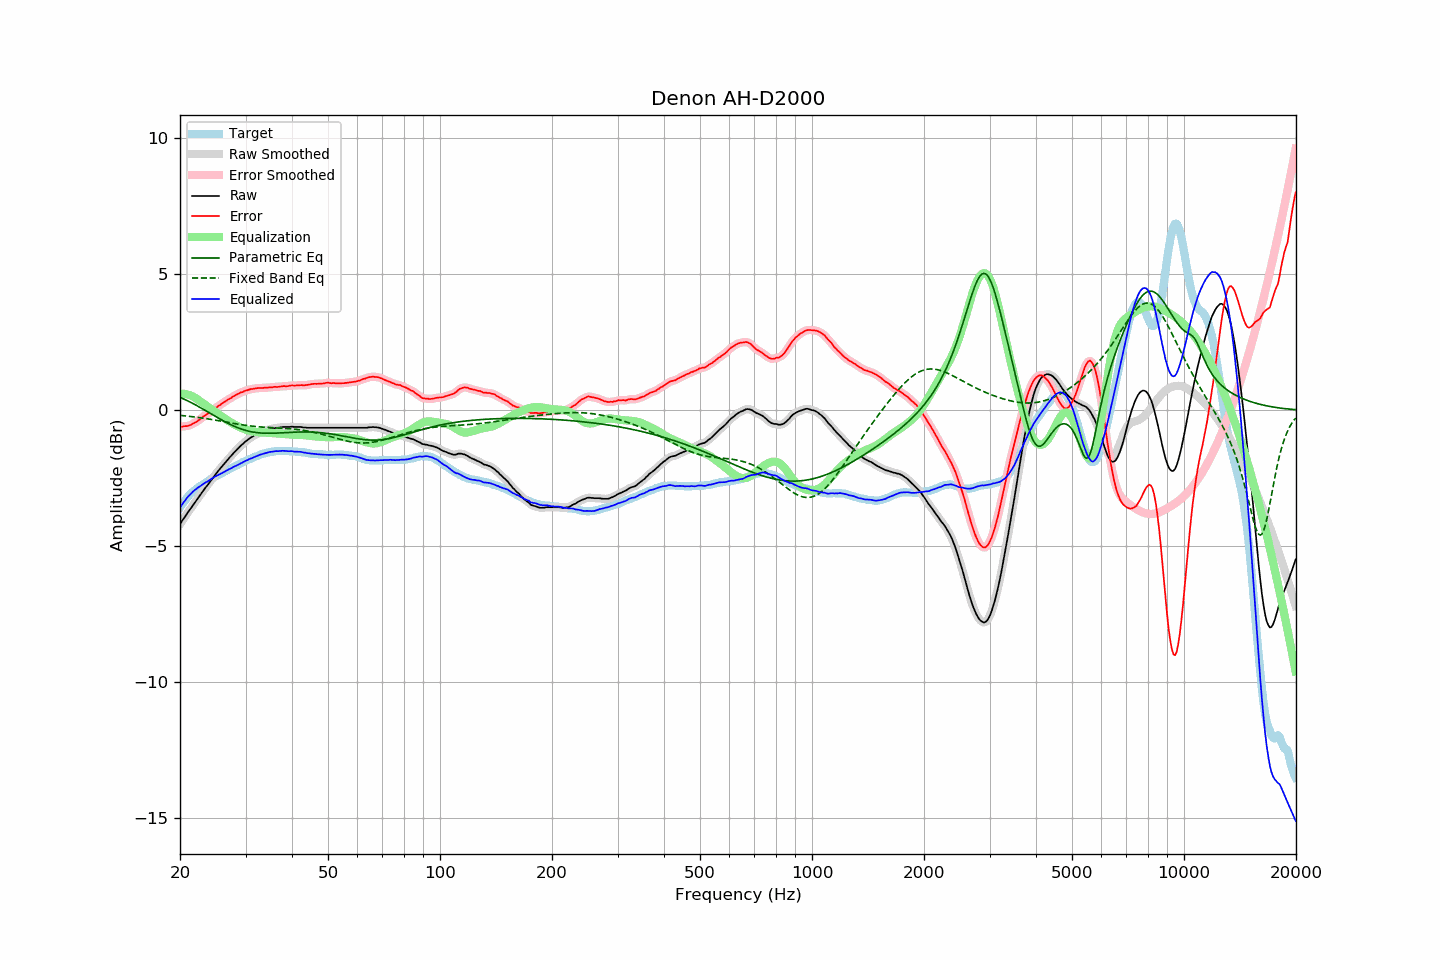

The file beside this chart, header and first rows:
frequency, raw, error, smoothed, error_smoothed, equalization, parametric_eq, fixed_band_eq, equalized_raw, equalized_smoothed, target
20.00, -4.19, -0.61, -4.19, -0.61, 0.61, 0.47, -0.19, -3.58, -3.58, -3.58
20.20, -4.10, -0.61, -4.10, -0.61, 0.61, 0.44, -0.20, -3.49, -3.49, -3.49
20.40, -4.01, -0.60, -4.01, -0.60, 0.60, 0.42, -0.20, -3.40, -3.41, -3.41
20.61, -3.93, -0.59, -3.92, -0.59, 0.60, 0.39, -0.21, -3.33, -3.33, -3.34
20.81, -3.84, -0.59, -3.84, -0.58, 0.59, 0.36, -0.22, -3.25, -3.25, -3.25
21.02, -3.75, -0.58, -3.75, -0.58, 0.57, 0.34, -0.22, -3.18, -3.18, -3.17
21.23, -3.67, -0.56, -3.67, -0.56, 0.55, 0.31, -0.23, -3.12, -3.12, -3.11
21.44, -3.59, -0.54, -3.58, -0.53, 0.53, 0.28, -0.24, -3.06, -3.06, -3.05
21.66, -3.50, -0.50, -3.50, -0.50, 0.50, 0.25, -0.24, -3.00, -3.00, -3.00
21.87, -3.42, -0.47, -3.42, -0.47, 0.47, 0.21, -0.25, -2.95, -2.95, -2.95
22.09, -3.34, -0.44, -3.33, -0.43, 0.43, 0.18, -0.26, -2.90, -2.90, -2.90
22.31, -3.25, -0.40, -3.25, -0.40, 0.39, 0.15, -0.27, -2.85, -2.86, -2.85
22.54, -3.17, -0.36, -3.17, -0.36, 0.35, 0.12, -0.27, -2.82, -2.82, -2.81
22.76, -3.09, -0.31, -3.08, -0.31, 0.31, 0.08, -0.28, -2.78, -2.78, -2.77
22.99, -3.00, -0.25, -3.00, -0.26, 0.27, 0.05, -0.29, -2.73, -2.73, -2.74
23.22, -2.92, -0.21, -2.92, -0.22, 0.23, 0.01, -0.30, -2.69, -2.69, -2.70
23.45, -2.84, -0.17, -2.84, -0.17, 0.18, -0.02, -0.31, -2.65, -2.66, -2.66
23.69, -2.77, -0.14, -2.77, -0.14, 0.14, -0.05, -0.32, -2.63, -2.62, -2.63
23.92, -2.69, -0.10, -2.69, -0.11, 0.10, -0.09, -0.33, -2.59, -2.59, -2.58
24.16, -2.61, -0.07, -2.61, -0.07, 0.06, -0.12, -0.34, -2.55, -2.55, -2.54
24.40, -2.53, -0.02, -2.53, -0.02, 0.02, -0.16, -0.35, -2.51, -2.51, -2.51
24.65, -2.45, 0.03, -2.45, 0.03, -0.03, -0.19, -0.36, -2.47, -2.47, -2.48
24.89, -2.37, 0.08, -2.37, 0.07, -0.07, -0.23, -0.37, -2.44, -2.44, -2.45
25.14, -2.30, 0.11, -2.29, 0.12, -0.11, -0.26, -0.38, -2.41, -2.41, -2.41
25.39, -2.22, 0.16, -2.22, 0.16, -0.15, -0.30, -0.39, -2.37, -2.38, -2.38
25.65, -2.15, 0.19, -2.15, 0.20, -0.20, -0.33, -0.40, -2.35, -2.35, -2.34
25.91, -2.08, 0.24, -2.08, 0.24, -0.24, -0.36, -0.41, -2.32, -2.32, -2.32
26.16, -2.01, 0.28, -2.01, 0.28, -0.28, -0.40, -0.42, -2.28, -2.29, -2.29
26.43, -1.94, 0.31, -1.94, 0.32, -0.31, -0.43, -0.43, -2.25, -2.25, -2.25
26.69, -1.87, 0.35, -1.87, 0.35, -0.35, -0.46, -0.44, -2.22, -2.22, -2.22
26.96, -1.80, 0.39, -1.80, 0.39, -0.39, -0.49, -0.45, -2.19, -2.19, -2.19
27.23, -1.73, 0.42, -1.73, 0.43, -0.43, -0.52, -0.46, -2.16, -2.16, -2.15
27.50, -1.67, 0.45, -1.66, 0.46, -0.46, -0.55, -0.47, -2.13, -2.13, -2.12
27.77, -1.60, 0.51, -1.60, 0.50, -0.50, -0.57, -0.48, -2.09, -2.10, -2.10
28.05, -1.54, 0.53, -1.54, 0.53, -0.53, -0.60, -0.49, -2.07, -2.07, -2.06
28.33, -1.48, 0.57, -1.48, 0.56, -0.56, -0.62, -0.50, -2.04, -2.04, -2.05
28.62, -1.42, 0.60, -1.42, 0.60, -0.59, -0.65, -0.51, -2.01, -2.01, -2.02
28.90, -1.36, 0.62, -1.36, 0.62, -0.62, -0.67, -0.52, -1.98, -1.98, -1.98
29.19, -1.30, 0.66, -1.30, 0.65, -0.65, -0.69, -0.53, -1.95, -1.95, -1.96
29.48, -1.25, 0.66, -1.24, 0.67, -0.67, -0.71, -0.54, -1.92, -1.92, -1.91
29.78, -1.19, 0.70, -1.19, 0.70, -0.70, -0.73, -0.55, -1.89, -1.89, -1.89
30.08, -1.14, 0.72, -1.14, 0.72, -0.72, -0.75, -0.56, -1.86, -1.86, -1.86
30.38, -1.10, 0.73, -1.09, 0.74, -0.74, -0.76, -0.57, -1.84, -1.83, -1.83
30.68, -1.05, 0.75, -1.05, 0.75, -0.75, -0.78, -0.58, -1.80, -1.81, -1.80
30.99, -1.01, 0.78, -1.01, 0.77, -0.77, -0.79, -0.58, -1.78, -1.78, -1.78
31.30, -0.98, 0.78, -0.97, 0.78, -0.78, -0.80, -0.59, -1.76, -1.75, -1.76
31.61, -0.94, 0.79, -0.94, 0.79, -0.79, -0.81, -0.60, -1.73, -1.73, -1.73
31.93, -0.91, 0.80, -0.91, 0.80, -0.80, -0.82, -0.60, -1.71, -1.71, -1.71
32.24, -0.88, 0.81, -0.88, 0.81, -0.81, -0.83, -0.61, -1.68, -1.68, -1.69
32.57, -0.85, 0.81, -0.85, 0.81, -0.81, -0.83, -0.61, -1.66, -1.66, -1.66
32.89, -0.82, 0.81, -0.82, 0.81, -0.81, -0.84, -0.62, -1.63, -1.64, -1.63
33.22, -0.80, 0.82, -0.80, 0.82, -0.82, -0.84, -0.62, -1.62, -1.62, -1.61
33.55, -0.78, 0.82, -0.78, 0.82, -0.82, -0.85, -0.63, -1.60, -1.60, -1.60
33.89, -0.76, 0.83, -0.76, 0.82, -0.82, -0.85, -0.63, -1.58, -1.58, -1.59
34.23, -0.74, 0.82, -0.74, 0.83, -0.83, -0.85, -0.63, -1.57, -1.57, -1.56
34.57, -0.72, 0.83, -0.72, 0.83, -0.83, -0.85, -0.64, -1.55, -1.55, -1.55
34.92, -0.70, 0.84, -0.70, 0.84, -0.84, -0.85, -0.64, -1.54, -1.54, -1.54
35.27, -0.69, 0.84, -0.69, 0.84, -0.84, -0.85, -0.64, -1.53, -1.53, -1.52
35.62, -0.68, 0.85, -0.67, 0.85, -0.85, -0.85, -0.65, -1.52, -1.52, -1.53
35.97, -0.66, 0.86, -0.66, 0.85, -0.85, -0.85, -0.65, -1.51, -1.51, -1.52
... 635 more rows
